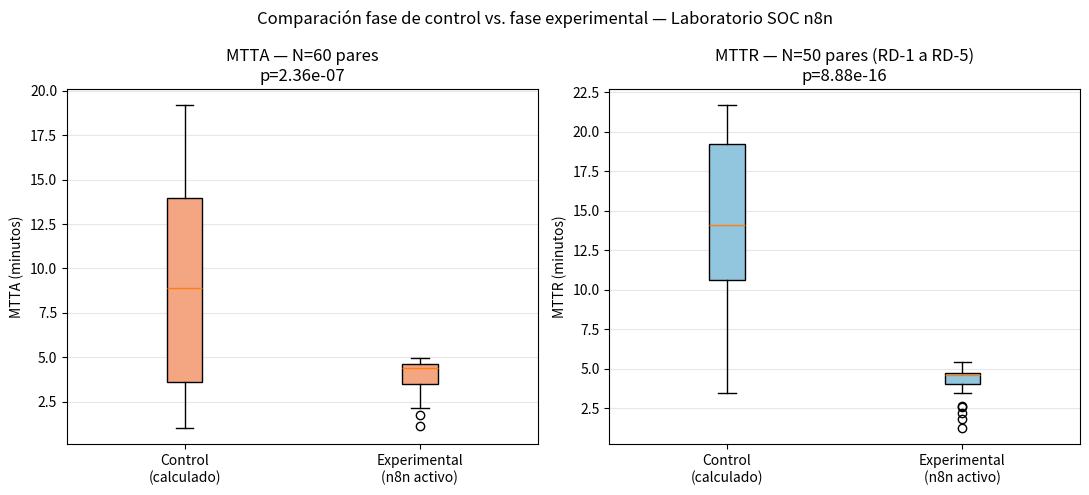
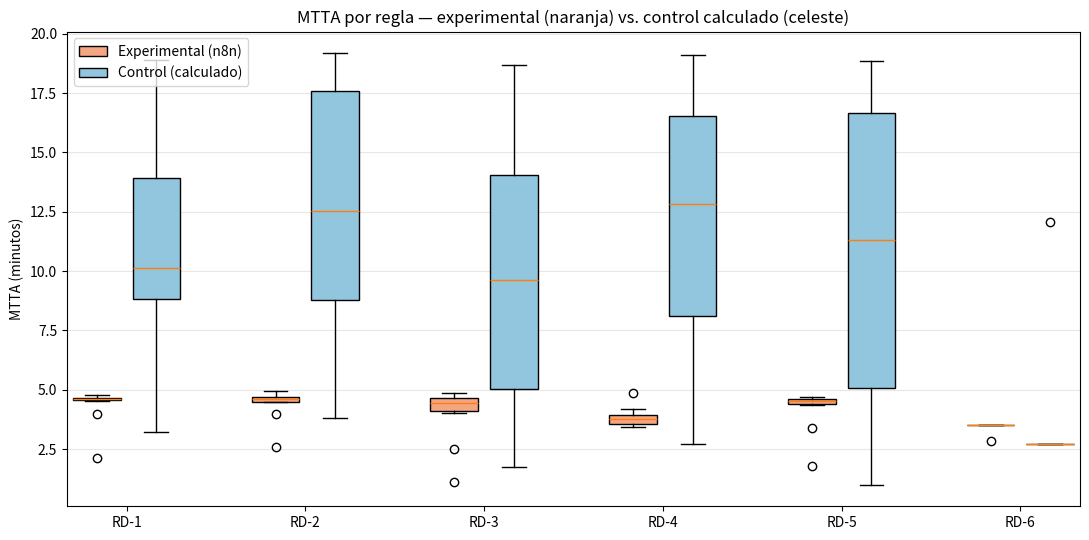
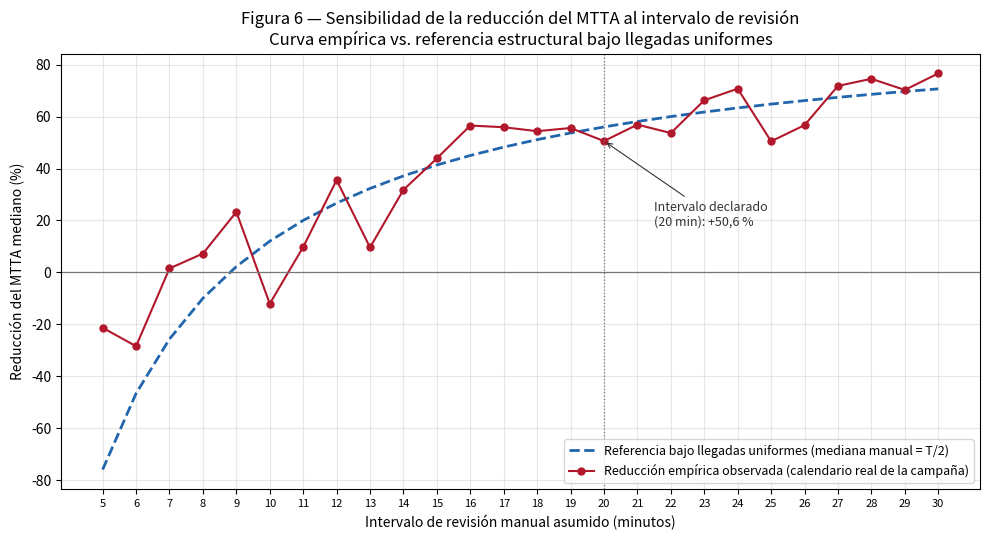

Here is the Python script that generated these plots, in order:
"""
Análisis estadístico — Laboratorio SOC Académico con n8n
Comparación fase de control (calculada) vs. fase experimental (medida) sobre 60 pares reales
(10 repeticiones x 6 reglas de detección: RD-1 a RD-6)

Fuente de los datos (exportados de las tablas `alerts` y `playbook_runs` de PostgreSQL):
  - Sesiones de medición de las 60 repeticiones: 25, 26, 29 y 31 de agosto de 2026
    (RD-1 y RD-2: 25/08; RD-3: 26/08; RD-4: 29/08; RD-5 y RD-6: 31/08).
  - Casos de borde (actividad benigna y evasiones): 14 de septiembre de 2026.
  - Ensayo previo de validación con hydra (fuera del dataset de medición): 17 de julio de 2026.
RD-6 no genera `executed_at` (regla fire-and-forget, sin bloqueo automático), por lo que se
excluye del análisis de MTTR.

Metodología fase de control: no se ejecutó en vivo. Se calcula matemáticamente a partir
del mismo `event_timestamp` real de cada ataque, asumiendo un analista que revisa la cola
de alertas cada 20 minutos (puntos de revisión en :00, :20, :40 de cada hora) más un tiempo
fijo de respuesta manual de 2.5 minutos (150s) una vez detectado.

RUTAS: todas las salidas se escriben con rutas RELATIVAS, en el directorio desde donde se
ejecuta el script. Este script NO sobrescribe `dataset_pareado.csv` (el volcado pareado con
claves alert_id/playbook_run_id exportado de Postgres, que se versiona aparte); escribe sus
métricas en `metricas_resultados.csv` para no pisar esas claves. Si `dataset_pareado.csv`
está presente en el directorio, el bloque de VALIDACIÓN DE CLAVES lo controla sin modificarlo.
"""

import os
import numpy as np
from scipy import stats
from datetime import datetime, timedelta
import csv

# ---------------------------------------------------------------------------
# 1. DATOS CRUDOS — 60 repeticiones (event_timestamp, created_at, executed_at)
#    Todos los timestamps en UTC tal como quedaron almacenados en Postgres.
# ---------------------------------------------------------------------------

FMT = "%Y-%m-%d %H:%M:%S.%f"

def t(s):
    """Parsea un timestamp con microsegundos opcionales."""
    if "." not in s:
        s = s + ".0"
    return datetime.strptime(s, FMT)

raw = [
    # regla, id, event_timestamp, created_at, executed_at (None si no aplica, como RD-6)
    ("RD-1", "101", "2026-08-25 14:28:36.0", "2026-08-25 14:30:44.725793", "2026-08-25 14:30:47.907374"),
    ("RD-1", "102", "2026-08-25 14:31:08.0", "2026-08-25 14:35:44.537646", "2026-08-25 14:35:47.141322"),
    ("RD-1", "103", "2026-08-25 14:35:59.0", "2026-08-25 14:40:44.570359", "2026-08-25 14:40:47.676457"),
    ("RD-1", "104", "2026-08-25 14:41:09.0", "2026-08-25 14:45:44.555797", "2026-08-25 14:45:46.883970"),
    ("RD-1", "105", "2026-08-25 14:46:05.0", "2026-08-25 14:50:44.607525", "2026-08-25 14:50:49.312581"),
    ("RD-1", "106", "2026-08-25 14:51:12.0", "2026-08-25 14:55:44.573210", "2026-08-25 14:56:15.771041"),
    ("RD-1", "107", "2026-08-25 14:56:47.0", "2026-08-25 15:00:44.837733", "2026-08-25 15:00:48.032899"),
    ("RD-1", "108", "2026-08-25 15:01:06.0", "2026-08-25 15:05:44.703065", "2026-08-25 15:05:47.252813"),
    ("RD-1", "109", "2026-08-25 15:06:03.0", "2026-08-25 15:10:44.638005", "2026-08-25 15:10:47.286240"),
    ("RD-1", "110", "2026-08-25 15:11:06.0", "2026-08-25 15:15:44.567204", "2026-08-25 15:15:46.852878"),

    ("RD-2", "211", "2026-08-25 22:28:10.0", "2026-08-25 22:30:44.937008", "2026-08-25 22:30:48.235632"),
    ("RD-2", "212", "2026-08-25 22:40:49.0", "2026-08-25 22:45:45.535540", "2026-08-25 22:45:48.275114"),
    ("RD-2", "213", "2026-08-25 22:46:47.0", "2026-08-25 22:50:45.129561", "2026-08-25 22:50:47.962556"),
    ("RD-2", "214", "2026-08-25 22:51:16.0", "2026-08-25 22:55:45.083532", "2026-08-25 22:55:47.620376"),
    ("RD-2", "215", "2026-08-25 22:56:01.0", "2026-08-25 23:00:44.865153", "2026-08-25 23:00:52.263490"),
    ("RD-2", "216", "2026-08-25 23:01:13.0", "2026-08-25 23:05:45.024857", "2026-08-25 23:05:47.555484"),
    ("RD-2", "217", "2026-08-25 23:06:04.0", "2026-08-25 23:10:44.935335", "2026-08-25 23:10:50.971356"),
    ("RD-2", "218", "2026-08-25 23:11:08.0", "2026-08-25 23:15:44.928154", "2026-08-25 23:15:53.742477"),
    ("RD-2", "219", "2026-08-25 23:16:11.0", "2026-08-25 23:20:44.874684", "2026-08-25 23:20:47.907608"),
    ("RD-2", "220", "2026-08-25 23:21:03.0", "2026-08-25 23:25:44.961494", "2026-08-25 23:25:48.062406"),

    ("RD-3", "41", "2026-08-26 20:18:16.0", "2026-08-26 20:20:45.366522", "2026-08-26 20:20:50.427635"),
    ("RD-3", "42", "2026-08-26 20:21:45.0", "2026-08-26 20:25:45.436934", "2026-08-26 20:25:49.591354"),
    ("RD-3", "43", "2026-08-26 20:25:54.0", "2026-08-26 20:30:45.537592", "2026-08-26 20:30:48.262840"),
    ("RD-3", "44a", "2026-08-26 20:31:05.0", "2026-08-26 20:35:45.484470", "2026-08-26 20:35:49.058023"),
    ("RD-3", "44b", "2026-08-26 20:36:26.0", "2026-08-26 20:40:45.647094", "2026-08-26 20:40:48.429561"),
    ("RD-3", "46", "2026-08-26 20:41:20.0", "2026-08-26 20:45:45.792152", "2026-08-26 20:45:50.673653"),
    ("RD-3", "47", "2026-08-26 20:46:02.0", "2026-08-26 20:50:45.260063", "2026-08-26 20:50:49.139773"),
    ("RD-3", "48", "2026-08-26 20:51:16.0", "2026-08-26 20:55:45.394938", "2026-08-26 20:55:51.197247"),
    ("RD-3", "49", "2026-08-26 20:56:12.0", "2026-08-26 21:00:45.383586", "2026-08-26 21:00:47.961625"),
    ("RD-3", "45", "2026-08-26 21:09:39.0", "2026-08-26 21:10:45.399078", "2026-08-26 21:10:53.446534"),

    ("RD-4", "sqli1", "2026-08-29 21:20:53.0", "2026-08-29 21:25:46.031419", "2026-08-29 21:26:19.863593"),
    ("RD-4", "sqli2", "2026-08-29 21:27:19.0", "2026-08-29 21:30:45.947121", "2026-08-29 21:30:52.953943"),
    ("RD-4", "sqli3", "2026-08-29 21:31:34.0", "2026-08-29 21:35:45.986064", "2026-08-29 21:35:49.168290"),
    ("RD-4", "sqli4", "2026-08-29 21:37:16.0", "2026-08-29 21:40:45.915723", "2026-08-29 21:40:51.325147"),
    ("RD-4", "sqli5", "2026-08-29 21:42:00.0", "2026-08-29 21:45:46.085455", "2026-08-29 21:46:05.553228"),
    ("RD-4", "sqli6", "2026-08-29 21:46:49.0", "2026-08-29 21:50:45.906147", "2026-08-29 21:50:51.816262"),
    ("RD-4", "sqli7", "2026-08-29 21:51:59.0", "2026-08-29 21:55:46.361277", "2026-08-29 21:55:58.508401"),
    ("RD-4", "sqli8", "2026-08-29 21:56:54.0", "2026-08-29 22:00:46.063316", "2026-08-29 22:01:11.578909"),
    ("RD-4", "sqli9", "2026-08-29 22:02:21.0", "2026-08-29 22:05:46.098277", "2026-08-29 22:06:22.102737"),
    ("RD-4", "sqli10", "2026-08-29 22:07:03.0", "2026-08-29 22:10:45.945687", "2026-08-29 22:11:15.743697"),

    ("RD-5", "trav1", "2026-08-31 15:59:00.0", "2026-08-31 16:00:46.450116", "2026-08-31 16:00:50.557214"),
    ("RD-5", "trav2", "2026-08-31 16:02:22.0", "2026-08-31 16:05:46.471744", "2026-08-31 16:05:49.008550"),
    ("RD-5", "trav3", "2026-08-31 16:06:16.0", "2026-08-31 16:10:46.541502", "2026-08-31 16:10:51.106228"),
    ("RD-5", "trav4", "2026-08-31 16:11:15.0", "2026-08-31 16:15:46.428822", "2026-08-31 16:15:51.364932"),
    ("RD-5", "trav5", "2026-08-31 16:16:08.0", "2026-08-31 16:20:46.462213", "2026-08-31 16:20:49.986434"),
    ("RD-5", "trav6", "2026-08-31 16:21:10.0", "2026-08-31 16:25:46.427669", "2026-08-31 16:25:52.253579"),
    ("RD-5", "trav7", "2026-08-31 16:26:19.0", "2026-08-31 16:30:46.778731", "2026-08-31 16:30:51.260251"),
    ("RD-5", "trav8", "2026-08-31 16:31:06.0", "2026-08-31 16:35:46.512694", "2026-08-31 16:35:51.628198"),
    ("RD-5", "trav9", "2026-08-31 16:36:25.0", "2026-08-31 16:40:47.110264", "2026-08-31 16:40:54.199062"),
    ("RD-5", "trav10", "2026-08-31 16:41:12.0", "2026-08-31 16:45:47.115084", "2026-08-31 16:45:50.825109"),

    ("RD-6", "labtest1", "2026-08-31 21:27:57.0", "2026-08-31 21:30:46.817199", None),
    ("RD-6", "labtest2", "2026-08-31 21:37:16.0", "2026-08-31 21:40:46.784737", None),
    ("RD-6", "labtest3", "2026-08-31 21:37:16.0", "2026-08-31 21:40:46.784737", None),
    ("RD-6", "labtest4", "2026-08-31 21:37:16.0", "2026-08-31 21:40:46.784737", None),
    ("RD-6", "labtest5", "2026-08-31 21:37:16.0", "2026-08-31 21:40:46.784737", None),
    ("RD-6", "labtest6", "2026-08-31 21:37:16.0", "2026-08-31 21:40:46.784737", None),
    ("RD-6", "labtest7", "2026-08-31 21:37:16.0", "2026-08-31 21:40:46.784737", None),
    ("RD-6", "labtest8", "2026-08-31 21:37:16.0", "2026-08-31 21:40:46.784737", None),
    ("RD-6", "labtest9", "2026-08-31 21:37:16.0", "2026-08-31 21:40:46.784737", None),
    ("RD-6", "labtest10", "2026-08-31 21:37:16.0", "2026-08-31 21:40:46.784737", None),
]

assert len(raw) == 60, f"Se esperaban 60 repeticiones, hay {len(raw)}"

# ---------------------------------------------------------------------------
# 2. PARÁMETROS DE LA FASE DE CONTROL (calculada, decisión de diseño documentada)
# ---------------------------------------------------------------------------
REVIEW_INTERVAL_MIN = 20      # el analista revisa la cola cada 20 minutos
MANUAL_RESPONSE_SEC = 150     # 2.5 min fijos para identificar y ejecutar el bloqueo a mano

def next_checkpoint(event_time):
    """Próximo punto de revisión en :00, :20, :40 de la hora, en o después del evento."""
    minute = event_time.minute
    checkpoints = [0, 20, 40]
    for cp in checkpoints:
        if cp >= minute:
            candidate = event_time.replace(minute=cp, second=0, microsecond=0)
            if candidate >= event_time:
                return candidate
    # ninguno alcanzó dentro de la hora -> próxima hora, minuto 0
    return (event_time.replace(minute=0, second=0, microsecond=0) + timedelta(hours=1))

# ---------------------------------------------------------------------------
# 3. CONSTRUCCIÓN DEL DATASET PAREADO
# ---------------------------------------------------------------------------
rows = []
for regla, id_, ev, created, executed in raw:
    event_time = t(ev)
    created_time = t(created)
    executed_time = t(executed) if executed else None

    mtta_auto = (created_time - event_time).total_seconds()
    mttr_auto = (executed_time - event_time).total_seconds() if executed_time else None

    checkpoint = next_checkpoint(event_time)
    mtta_manual = (checkpoint - event_time).total_seconds()
    mttr_manual = mtta_manual + MANUAL_RESPONSE_SEC

    rows.append({
        "regla": regla, "id": id_,
        "mtta_auto": mtta_auto, "mtta_manual": mtta_manual,
        "mttr_auto": mttr_auto, "mttr_manual": mttr_manual if mttr_auto is not None else None,
    })

# Exportar las MÉTRICAS calculadas (para anexo técnico / verificación del tribunal).
# IMPORTANTE (T8): este archivo NO es el volcado pareado con claves. El dataset con
# claves alert_id/playbook_run_id (dataset_pareado.csv) se exporta de Postgres y se
# versiona aparte; acá solo se escriben las métricas derivadas, en un archivo propio,
# para no sobrescribir esas claves al re-ejecutar el script.
with open("metricas_resultados.csv", "w", newline="") as f:
    writer = csv.DictWriter(f, fieldnames=["regla", "id", "mtta_auto", "mtta_manual", "mttr_auto", "mttr_manual"])
    writer.writeheader()
    for r in rows:
        writer.writerow(r)

# ---------------------------------------------------------------------------
# 3bis. VALIDACIÓN DE CLAVES DEL VOLCADO PAREADO (hallazgo D2)
#   Controla, sin modificarlo, el dataset con claves exportado de Postgres
#   (dataset_pareado.csv). Falla de forma explícita si:
#     - se repite un alert_id (cada repetición referencia una alerta distinta), o
#     - una fila de RD-6 no tiene un alert_id del rango esperado (69 a 78).
#   RD-6 no ejecuta bloqueo, por lo que sus filas NO deben tener playbook_run_id.
#   Si el archivo no está en el directorio, se omite la validación (el script
#   sigue siendo ejecutable de forma autónoma para el resto del análisis).
# ---------------------------------------------------------------------------
def validar_claves(path="dataset_pareado.csv"):
    if not os.path.exists(path):
        print(f"\n[validación de claves] {path} no está en el directorio: se omite.")
        return True
    with open(path, newline="") as f:
        filas = list(csv.DictReader(f))
    cols = filas[0].keys() if filas else []
    if "alert_id" not in cols:
        print(f"\n[validación de claves] {path} no tiene columna alert_id: se omite.")
        return True

    errores = []
    # 1) alert_id único en todo el dataset
    vistos = {}
    for fila in filas:
        aid = (fila.get("alert_id") or "").strip()
        if aid == "":
            continue
        vistos.setdefault(aid, []).append(fila.get("id", "?"))
    for aid, quienes in vistos.items():
        if len(quienes) > 1:
            errores.append(f"alert_id {aid} repetido en filas: {', '.join(quienes)}")

    # 2) RD-6: alert_id en el rango 69–78 y sin playbook_run_id
    rd6 = [fila for fila in filas if (fila.get("regla") or "").strip() == "RD-6"]
    for fila in rd6:
        aid = (fila.get("alert_id") or "").strip()
        if aid and not (aid.isdigit() and 69 <= int(aid) <= 78):
            errores.append(f"RD-6 fila {fila.get('id','?')}: alert_id {aid} fuera del rango 69–78")
        prid = (fila.get("playbook_run_id") or "").strip()
        if prid not in ("", "NULL", "None", "—", "-"):
            errores.append(f"RD-6 fila {fila.get('id','?')}: no debería tener playbook_run_id ({prid})")

    print("\n" + "=" * 70)
    print("VALIDACIÓN DE CLAVES DEL VOLCADO PAREADO (D2)")
    print("=" * 70)
    if errores:
        print(f"FALLÓ: {len(errores)} inconsistencia(s) en {path}:")
        for e in errores:
            print(f"  - {e}")
        # No abortamos el análisis estadístico (las métricas no dependen de las claves),
        # pero el fallo queda registrado de forma inequívoca para el tribunal.
        return False
    print(f"OK: {len(filas)} filas, alert_id únicos y RD-6 con claves 69–78 sin playbook_run_id.")
    return True

validar_claves()

# ---------------------------------------------------------------------------
# 4. ANÁLISIS ESTADÍSTICO — MTTA (60 pares) y MTTR (50 pares, sin RD-6)
# ---------------------------------------------------------------------------
def wilcoxon_report(name, auto_vals, manual_vals, n_bootstrap=5000, seed=42):
    auto = np.array(auto_vals)
    manual = np.array(manual_vals)
    n = len(auto)
    diff = manual - auto  # positivo = automatizado más rápido

    stat, p = stats.wilcoxon(manual, auto, alternative="greater")

    # Método del p-valor (hallazgo N12): se declara explícitamente si el p reportado
    # proviene de la aproximación normal o del cálculo exacto, y se informan ambos.
    try:
        p_exacto = stats.wilcoxon(manual, auto, alternative="greater", method="exact").pvalue
    except Exception:
        p_exacto = float("nan")
    p_aprox = stats.wilcoxon(manual, auto, alternative="greater", method="approx").pvalue
    # scipy usa 'exact' hasta N≈50 y 'approx' por encima; declaramos cuál aplica aquí.
    metodo = "aproximación normal" if n > 50 else "exacto"

    # Z calculado directamente de la aproximación normal del estadístico de Wilcoxon,
    # NO invirtiendo el p-valor (eso se rompe cuando p redondea a 0.0 por precisión
    # de punto flotante, dando Z=infinito y r>1, que es matemáticamente imposible).
    # Fórmula estándar: mu = n(n+1)/4, sigma = sqrt(n(n+1)(2n+1)/24)
    n_eff = np.sum(diff != 0)  # excluye empates, como hace Wilcoxon internamente
    mu_w = n_eff * (n_eff + 1) / 4
    sigma_w = np.sqrt(n_eff * (n_eff + 1) * (2 * n_eff + 1) / 24)
    z = (stat - mu_w) / sigma_w
    r = z / np.sqrt(n)
    r = min(r, 1.0)  # tope teórico de r, por las dudas ante casos extremos

    rng = np.random.default_rng(seed)
    boot_diffs = []
    idx = np.arange(n)
    for _ in range(n_bootstrap):
        sample = rng.choice(idx, size=n, replace=True)
        # IC bootstrap sobre la DIFERENCIA DE MEDIANAS (coherente con el estimador
        # de reducción usado en la tesis: mediana_manual - mediana_auto)
        boot_diffs.append(np.median(manual[sample]) - np.median(auto[sample]))
    ci_low, ci_high = np.percentile(boot_diffs, [2.5, 97.5])

    # Estimador de reducción: reducción de las medianas (no mediana de reducciones
    # pareadas). Es el criterio declarado en la tesis (§13.3), reconstruible desde
    # la tabla de descriptivos: (mediana_control - mediana_experimental)/mediana_control.
    diff_medianas = np.median(manual) - np.median(auto)
    reduction_pct = (diff_medianas / np.median(manual)) * 100

    print(f"\n--- {name} (N={n}) ---")
    print(f"Mediana automatizado: {np.median(auto):.1f}s ({np.median(auto)/60:.2f} min)")
    print(f"Mediana manual (control): {np.median(manual):.1f}s ({np.median(manual)/60:.2f} min)")
    print(f"Diferencia de medianas (manual - auto): {diff_medianas:.1f}s")
    print(f"Wilcoxon signed-rank: W={stat:.1f}, p={p:.10f}  [método reportado: {metodo}]")
    print(f"   p por aproximación normal: {p_aprox:.3e}  |  p exacto: {p_exacto:.3e}")
    print(f"Z (aprox. normal, calculado directo del estadístico): {z:.3f}")
    print(f"Tamaño del efecto r = Z/sqrt(N): {r:.3f}")
    print(f"IC 95% bootstrap de la diferencia de medianas: [{ci_low:.1f}s, {ci_high:.1f}s]")
    contains = ci_low <= diff_medianas <= ci_high
    print(f"¿El IC contiene la diferencia observada?: {contains}")
    print(f"Reducción de las medianas: {reduction_pct:.1f}%")
    return {
        "n": n, "median_auto": np.median(auto), "median_manual": np.median(manual),
        "median_diff": diff_medianas, "W": stat, "p": p, "z": z, "r": r,
        "ci_low": ci_low, "ci_high": ci_high, "reduction_pct": reduction_pct,
        "metodo_p": metodo, "p_aprox": p_aprox, "p_exacto": p_exacto
    }

print("=" * 70)
print("ANÁLISIS ESTADÍSTICO — MTTA y MTTR, fase experimental vs. control calculada")
print("=" * 70)

mtta_auto_all = [r["mtta_auto"] for r in rows]
mtta_manual_all = [r["mtta_manual"] for r in rows]
res_mtta = wilcoxon_report("MTTA (todas las reglas, N=60)", mtta_auto_all, mtta_manual_all)

rows_mttr = [r for r in rows if r["mttr_auto"] is not None]
mttr_auto_all = [r["mttr_auto"] for r in rows_mttr]
mttr_manual_all = [r["mttr_manual"] for r in rows_mttr]
res_mttr = wilcoxon_report("MTTR (RD-1 a RD-5, N=50 — RD-6 no ejecuta bloqueo)", mttr_auto_all, mttr_manual_all)

# Desagregado por regla (solo MTTA, para no saturar la salida)
print("\n" + "=" * 70)
print("MTTA desagregado por regla")
print("=" * 70)
for regla in ["RD-1", "RD-2", "RD-3", "RD-4", "RD-5", "RD-6"]:
    sub = [r for r in rows if r["regla"] == regla]
    auto = [r["mtta_auto"] for r in sub]
    manual = [r["mtta_manual"] for r in sub]
    print(f"{regla}: auto mediana={np.median(auto):.1f}s | manual mediana={np.median(manual):.1f}s "
          f"| N={len(sub)}")

# ---------------------------------------------------------------------------
# 5. CASOS DE BORDE DE LAS REGLAS (no son métricas de desempeño del sistema)
#    Documentan el comportamiento de cada regla en sus límites. NO se reportan
#    precisión/recall/FPR agregadas, porque estos casos fueron diseñados (una
#    cantidad fija de cada tipo) y cualquier métrica agregada reflejaría esa
#    composición elegida, no un desempeño sobre tráfico representativo.
# ---------------------------------------------------------------------------
print("\n" + "=" * 70)
print("CASOS DE BORDE DE LAS REGLAS (comportamiento en los límites)")
print("=" * 70)

TP = 60  # las 60 repeticiones de detección: ataques reales correctamente detectados
TN = 4   # actividad benigna correctamente ignorada (RD-1, RD-2, RD-4, RD-6)
FP = 4   # actividad legítima que cruza el umbral (RD-1, RD-2, RD-4, RD-6)
FN = 6   # ataques que evaden la detección (uno por regla)

print(f"Ataques detectados (TP): {TP}")
print(f"Casos benignos correctamente ignorados (TN): {TN}")
print(f"Casos benignos que cruzaron el umbral (FP): {FP}")
print(f"Ataques que evadieron la detección (FN): {FN}")
print()
print("NOTA: estos conteos NO se agregan en métricas de precisión/recall/FPR,")
print("porque la cantidad de cada tipo fue elegida por diseño. Su valor es")
print("cualitativo: cada caso documenta un límite concreto de una regla")
print("(ver §13.5 y §14.4 de la tesis). Una estimación de la tasa real de")
print("falsos positivos requeriría un corpus independiente de tráfico legítimo,")
print("planteado como trabajo futuro.")

# ---------------------------------------------------------------------------
# 6. GUARDAR RESUMEN EN CSV
# ---------------------------------------------------------------------------
with open("resumen_resultados.csv", "w", newline="") as f:
    writer = csv.writer(f)
    writer.writerow(["metrica", "valor"])
    writer.writerow(["MTTA_mediana_automatizado_s", f"{res_mtta['median_auto']:.1f}"])
    writer.writerow(["MTTA_mediana_manual_s", f"{res_mtta['median_manual']:.1f}"])
    writer.writerow(["MTTA_Wilcoxon_W", f"{res_mtta['W']:.1f}"])
    writer.writerow(["MTTA_p_valor", f"{res_mtta['p']:.6f}"])
    writer.writerow(["MTTA_r_efecto", f"{res_mtta['r']:.3f}"])
    writer.writerow(["MTTA_reduccion_pct", f"{res_mtta['reduction_pct']:.1f}"])
    writer.writerow(["MTTR_mediana_automatizado_s", f"{res_mttr['median_auto']:.1f}"])
    writer.writerow(["MTTR_mediana_manual_s", f"{res_mttr['median_manual']:.1f}"])
    writer.writerow(["MTTR_Wilcoxon_W", f"{res_mttr['W']:.1f}"])
    writer.writerow(["MTTR_p_valor", f"{res_mttr['p']:.6f}"])
    writer.writerow(["MTTR_r_efecto", f"{res_mttr['r']:.3f}"])
    writer.writerow(["MTTR_reduccion_pct", f"{res_mttr['reduction_pct']:.1f}"])
    writer.writerow(["casos_borde_TP", TP]); writer.writerow(["casos_borde_TN", TN])
    writer.writerow(["casos_borde_FP", FP]); writer.writerow(["casos_borde_FN", FN])

print("\n\nArchivos generados: dataset_pareado.csv, resumen_resultados.csv")

# ---------------------------------------------------------------------------


# ---------------------------------------------------------------------------
# 8. ANÁLISIS DE SENSIBILIDAD DEL BRAZO DE CONTROL
#    Cómo varía la reducción del MTTA según el intervalo de revisión manual asumido
# ---------------------------------------------------------------------------

# 7bis. ROBUSTEZ: Wilcoxon del MTTA excluyendo RD-6 (cuyas 10 repeticiones no son
#       temporalmente independientes; ver §14.2 de la tesis). Confirma que la
#       conclusión no depende de esa regla.
print("\n" + "=" * 70)
print("ROBUSTEZ — MTTA excluyendo RD-6 (N=50)")
print("=" * 70)
sub_sin_rd6 = [r for r in rows if r["regla"] != "RD-6"]
auto_s = np.array([r["mtta_auto"] for r in sub_sin_rd6])
manual_s = np.array([r["mtta_manual"] for r in sub_sin_rd6])
stat_s, p_s = stats.wilcoxon(manual_s, auto_s, alternative="greater")
n_s = len(auto_s); neff_s = np.sum((manual_s - auto_s) != 0)
mu_s = neff_s*(neff_s+1)/4; sigma_s = np.sqrt(neff_s*(neff_s+1)*(2*neff_s+1)/24)
z_s = (stat_s - mu_s)/sigma_s; r_s = min(z_s/np.sqrt(n_s), 1.0)
red_s = (np.median(manual_s) - np.median(auto_s))/np.median(manual_s)*100
print(f"W={stat_s:.0f}, p={p_s:.3e}, z={z_s:.3f}, r={r_s:.3f}, reducción={red_s:.1f}%")
print("(La tesis reporta: W=1197, p=5,96e-10, r=0,764, reducción=61,1%)")

# ---------------------------------------------------------------------------
print("\n" + "=" * 70)
print("ANÁLISIS DE SENSIBILIDAD — reducción del MTTA por intervalo de revisión")
print("=" * 70)

def next_checkpoint_interval(event_time, interval_min):
    """Próximo punto de revisión manual, para una grilla de revisión cada interval_min
    minutos anclada a la medianoche (0, interval, 2*interval, ...)."""
    minutos_desde_medianoche = event_time.hour * 60 + event_time.minute + event_time.second / 60
    proximo = ((int(minutos_desde_medianoche) // interval_min) + 1) * interval_min
    base = event_time.replace(hour=0, minute=0, second=0, microsecond=0)
    return base + timedelta(minutes=proximo)

mtta_auto_arr = np.array([r["mtta_auto"] for r in rows])
med_a = np.median(mtta_auto_arr)

# Grilla fina de 1 en 1 minuto entre 5 y 25, para identificar el PUNTO DE EQUILIBRIO:
# el intervalo de revisión manual a partir del cual la automatización pasa a ser más rápida.
print(f"{'Intervalo':>10} | {'Med. manual':>12} | {'Reducción':>10} | {'p (una cola, dir. H1)':>22}")
print("-" * 62)
punto_equilibrio = None
for interval in range(5, 31):
    manual = []
    for regla, id_, ev, created, executed in raw:
        e = t(ev)
        cp = next_checkpoint_interval(e, interval)
        manual.append((cp - e).total_seconds())
    manual = np.array(manual)
    med_m = np.median(manual)
    red = (med_m - med_a) / med_m * 100 if med_m > 0 else 0
    try:
        _, p = stats.wilcoxon(manual, mtta_auto_arr, alternative="greater")
        p_str = f"{p:.2e}"
    except Exception:
        p_str = "N/A"
    marca = ""
    if punto_equilibrio is None and red > 0:
        punto_equilibrio = interval
    # imprimir TODAS las filas de la grilla (el tribunal pidió la grilla completa)
    print(f"{interval:>8}min | {med_m/60:>10.2f}min | {red:>+8.1f}% | {p_str:>22}")

print("-" * 62)
print("NOTA: la reducción NO es monótona con el intervalo. Esto refleja el calendario")
print("de generación de los ataques (concentrados en una fase fija del ciclo del Cron),")
print("no una propiedad del sistema. Ver §13.3 de la tesis para la interpretación correcta")
print("y la referencia estructural bajo llegadas uniformes.")

# Referencia estructural bajo LLEGADAS UNIFORMES (hallazgo T1 / §13.3):
#   Si los eventos llegaran uniformemente dentro del ciclo de revisión, la espera
#   hasta el próximo punto de control sería uniforme en [0, T], con mediana T/2.
#   Entonces la mediana del MTTA manual sería T*60/2 s y la reducción teórica es:
#       red(T) = (T*30 - mediana_auto) / (T*30) * 100
#   Esta curva SÍ es monótona creciente; es el contraste que muestra que la forma
#   quebrada de la curva empírica proviene del calendario, no del sistema.
def reduccion_referencia_uniforme(interval_min, mediana_auto_s=med_a):
    med_manual_teorica = interval_min * 60 / 2.0   # = interval*30 s
    return (med_manual_teorica - mediana_auto_s) / med_manual_teorica * 100

print("\nReferencia bajo llegadas uniformes (mediana manual teórica = T/2):")
print(f"{'Intervalo':>10} | {'Red. empírica':>13} | {'Red. referencia':>15}")
print("-" * 46)
for interval in range(5, 31):
    manual = np.array([
        (next_checkpoint_interval(t(ev), interval) - t(ev)).total_seconds()
        for _, _, ev, _, _ in raw
    ])
    red_emp = (np.median(manual) - med_a) / np.median(manual) * 100 if np.median(manual) > 0 else 0
    red_ref = reduccion_referencia_uniforme(interval)
    print(f"{interval:>8}min | {red_emp:>+12.1f}% | {red_ref:>+14.1f}%")
print("-" * 46)

# 8bis. ESTIMADOR DE HODGES-LEHMANN para los intervalos de 10 y 20 minutos.
#   Es el estimador que corresponde a la prueba de Wilcoxon (la pseudomediana:
#   mediana de los promedios de Walsh de las diferencias pareadas). Explica por
#   qué el Wilcoxon puede ser significativo aunque la DIFERENCIA DE MEDIANAS sea
#   negativa: son dos estadísticos distintos. Ver §13.3 de la tesis.
print("\n" + "=" * 70)
print("ESTIMADOR DE HODGES-LEHMANN (pseudomediana de las diferencias pareadas)")
print("=" * 70)

def hodges_lehmann(diffs):
    n = len(diffs)
    walsh = [(diffs[i] + diffs[j]) / 2 for i in range(n) for j in range(i, n)]
    return np.median(walsh)

for iv in [10, 20]:
    manual = np.array([
        (next_checkpoint_interval(t(ev), iv) - t(ev)).total_seconds()
        for _, _, ev, _, _ in raw
    ])
    diff = manual - mtta_auto_arr  # positivo = sistema automatizado más rápido
    hl = hodges_lehmann(diff)
    med_diff = np.median(diff)
    _, p = stats.wilcoxon(manual, mtta_auto_arr, alternative="greater")
    favorables = int(np.sum(diff > 0)); desfav = int(np.sum(diff < 0))
    # IC del estimador de Hodges-Lehmann por el método de Wilcoxon (percentiles de los promedios de Walsh)
    walsh_sorted = np.sort([(diff[i]+diff[j])/2 for i in range(len(diff)) for j in range(i, len(diff))])
    nw = len(walsh_sorted)
    # IC 95% aproximado: percentiles 2.5 y 97.5 de los promedios de Walsh
    hl_low = walsh_sorted[int(0.025*nw)]; hl_high = walsh_sorted[int(0.975*nw)]
    print(f"{iv} min: diferencia de medianas={np.median(manual)-np.median(mtta_auto_arr):+.1f}s | "
          f"mediana de diferencias pareadas={med_diff:+.1f}s | "
          f"Hodges-Lehmann={hl:+.1f}s [IC95%: {hl_low:+.1f}, {hl_high:+.1f}] | "
          f"signos: {favorables} a favor / {desfav} en contra | p(dir H1)={p:.4f}")
print("A los 10 min, pese a una diferencia de medianas negativa, el H-L es positivo")
print("(+103,9 s). ATENCIÓN: esto NO significa que la mayoría de los pares favorezca")
print("al sistema (de hecho, 24 favorables vs 36 desfavorables). Significa que la")
print("mayoría de los PROMEDIOS DE WALSH son positivos: las diferencias favorables son")
print("de mayor magnitud y ocupan los rangos más altos de la prueba de Wilcoxon.")
print()
print("NOTA sobre coherencia IC/p (hallazgo T1): el IC del estimador de Hodges-Lehmann")
print("es BILATERAL al 95 % (percentiles 2,5 y 97,5 de los promedios de Walsh), por eso")
print("a 10 min incluye el cero. El p = 0,0333 es UNILATERAL (dirección de H1: sistema")
print("más rápido). No son contradictorios: miden cosas distintas (un intervalo de dos")
print("colas frente a una prueba de una cola). A 20 min ambos coinciden en el signo.")

# 7. BOXPLOTS — MTTA y MTTR, control (manual) vs. experimental (automatizado)
# ---------------------------------------------------------------------------
import matplotlib
matplotlib.use("Agg")
import matplotlib.pyplot as plt

def _boxplot(ax, data, etiquetas, **kw):
    """Boxplot compatible con matplotlib viejo (labels=) y nuevo (tick_labels=)."""
    bp = ax.boxplot(data, patch_artist=True, **kw)
    ax.set_xticks(range(1, len(etiquetas) + 1))
    ax.set_xticklabels(etiquetas)
    return bp

fig, axes = plt.subplots(1, 2, figsize=(11, 5))

_boxplot(axes[0],
    [np.array(mtta_manual_all) / 60, np.array(mtta_auto_all) / 60],
    ["Control\n(calculado)", "Experimental\n(n8n activo)"],
    boxprops=dict(facecolor="#f4a582"),
)
axes[0].set_ylabel("MTTA (minutos)")
axes[0].set_title(f"MTTA — N={res_mtta['n']} pares\np={res_mtta['p']:.2e}")
axes[0].grid(axis="y", alpha=0.3)

_boxplot(axes[1],
    [np.array(mttr_manual_all) / 60, np.array(mttr_auto_all) / 60],
    ["Control\n(calculado)", "Experimental\n(n8n activo)"],
    boxprops=dict(facecolor="#92c5de"),
)
axes[1].set_ylabel("MTTR (minutos)")
axes[1].set_title(f"MTTR — N={res_mttr['n']} pares (RD-1 a RD-5)\np={res_mttr['p']:.2e}")
axes[1].grid(axis="y", alpha=0.3)

fig.suptitle("Comparación fase de control vs. fase experimental — Laboratorio SOC n8n", fontsize=12)
fig.tight_layout()
fig.savefig("boxplot_mtta_mttr.png", dpi=150)
print("Gráfico generado: boxplot_mtta_mttr.png")

# Boxplot adicional: MTTA desagregado por regla, ambas condiciones
fig2, ax2 = plt.subplots(figsize=(11, 5.5))
reglas = ["RD-1", "RD-2", "RD-3", "RD-4", "RD-5", "RD-6"]
positions_auto = np.arange(len(reglas)) * 3
positions_manual = positions_auto + 1

data_auto = [[r["mtta_auto"] / 60 for r in rows if r["regla"] == rg] for rg in reglas]
data_manual = [[r["mtta_manual"] / 60 for r in rows if r["regla"] == rg] for rg in reglas]

bp1 = ax2.boxplot(data_auto, positions=positions_auto, widths=0.8, patch_artist=True,
                   boxprops=dict(facecolor="#f4a582"))
bp2 = ax2.boxplot(data_manual, positions=positions_manual, widths=0.8, patch_artist=True,
                   boxprops=dict(facecolor="#92c5de"))

ax2.set_xticks(positions_auto + 0.5)
ax2.set_xticklabels(reglas)
ax2.set_ylabel("MTTA (minutos)")
ax2.set_title("MTTA por regla — experimental (naranja) vs. control calculado (celeste)")
ax2.legend([bp1["boxes"][0], bp2["boxes"][0]], ["Experimental (n8n)", "Control (calculado)"], loc="upper left")
ax2.grid(axis="y", alpha=0.3)
fig2.tight_layout()
fig2.savefig("boxplot_mtta_por_regla.png", dpi=150)
print("Gráfico generado: boxplot_mtta_por_regla.png")

# ---------------------------------------------------------------------------
# 9. FIGURA 6 — Análisis de sensibilidad del brazo de control (hallazgo T1)
#    Eje x NUMÉRICO y proporcional (5 a 30 min), grilla completa punto a punto,
#    y la CURVA DE REFERENCIA bajo llegadas uniformes superpuesta. El contraste
#    entre la curva empírica (quebrada) y la de referencia (monótona) muestra que
#    la no-monotonía proviene del calendario de generación, no del sistema.
# ---------------------------------------------------------------------------
intervalos = list(range(5, 31))
red_emp = []
for interval in intervalos:
    manual = np.array([
        (next_checkpoint_interval(t(ev), interval) - t(ev)).total_seconds()
        for _, _, ev, _, _ in raw
    ])
    mm = np.median(manual)
    red_emp.append((mm - med_a) / mm * 100 if mm > 0 else 0)
red_ref = [reduccion_referencia_uniforme(iv) for iv in intervalos]

fig6, ax6 = plt.subplots(figsize=(10, 5.5))
# Curva de referencia (monótona) bajo llegadas uniformes
ax6.plot(intervalos, red_ref, color="#2166ac", lw=2, ls="--",
         label="Referencia bajo llegadas uniformes (mediana manual = T/2)")
# Curva empírica, punto a punto, en el eje numérico real
ax6.plot(intervalos, red_emp, color="#b2182b", lw=1.5, marker="o", ms=5,
         label="Reducción empírica observada (calendario real de la campaña)")
# Marcas de referencia: 20 min (configuración declarada) y línea del 0 %
ax6.axhline(0, color="#777777", lw=0.9)
ax6.axvline(20, color="#777777", lw=0.9, ls=":")
ax6.annotate("Intervalo declarado\n(20 min): +50,6 %",
             xy=(20, 50.6), xytext=(21.5, 18),
             fontsize=9, color="#333333",
             arrowprops=dict(arrowstyle="->", color="#333333", lw=0.8))
ax6.set_xlabel("Intervalo de revisión manual asumido (minutos)")
ax6.set_ylabel("Reducción del MTTA mediano (%)")
ax6.set_title("Figura 6 — Sensibilidad de la reducción del MTTA al intervalo de revisión\n"
              "Curva empírica vs. referencia estructural bajo llegadas uniformes")
ax6.set_xticks(intervalos)
ax6.tick_params(axis="x", labelsize=8)
ax6.grid(alpha=0.3)
ax6.legend(loc="lower right", fontsize=9)
fig6.tight_layout()
fig6.savefig("Figura6-Sensibilidad-corregida.png", dpi=150)
print("Gráfico generado: Figura6-Sensibilidad-corregida.png")
